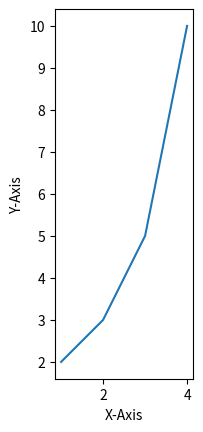

Recreate this plot in Python.
import matplotlib.pyplot as plt

plt.plot([1, 2, 3, 4], [2, 3, 5, 10])
plt.xlabel('X-Axis')
plt.ylabel('Y-Axis')

x_range, y_range = plt.xlim(), plt.ylim()
print(x_range, y_range)

axis_range = plt.axis('scaled')
print(axis_range)

plt.show()